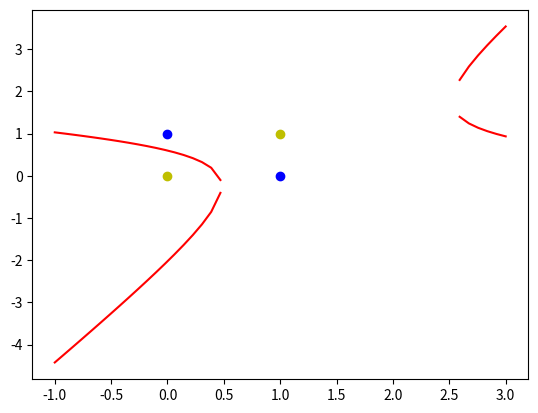

Reproduce this figure in Python.
#!/usr/bin/env python
# coding: utf-8

# In[6]:


import numpy as np
import matplotlib.pyplot as plt


# In[22]:


X = np.array([[1,0,0,0,0,0],
              [1,0,1,0,0,1],
              [1,1,0,1,0,0],
              [1,0,1,1,1,1]])

# label
Y = np.array([-1,1,1,-1])

# init weight
W = (np.random.random(6) - 0.5)*2

# learning rate
lr = 0.11
n = 0
# Output
O = 0


# In[31]:


def update():
    global X,Y,W,lr,n
    n += 1
    O = np.dot(X,W.T)
    W_C = lr*((Y-O.T).dot(X)) / int(X.shape[0])
    W = W + W_C


# In[32]:


for i in range(10000):
    # 更新一次，打印一次
    update()

    # 0.1 0.1 0.2 -0.2
    #  1   1   1   -1
# positive sample
x1 = [0,1]
y1 = [1,0]

# negative sample
x2 = [0,1]
y2 = [0,1]

def calculate(x, root):
    a = W[5]
    b = W[2] + x*W[4]
    c = W[0] + x*W[1] + x*x*W[3]
    
    if root == 1:
        return (-b + np.sqrt(b*b - 4*a*c)) / (2*a)
    if root == 2:
        return (-b - np.sqrt(b*b - 4*a*c)) / (2*a)


xdata = np.linspace(-1,3)

plt.figure()

plt.plot(xdata,calculate(xdata,1),'r')
plt.plot(xdata,calculate(xdata,2),'r')

plt.plot(x1,y1,'bo')
plt.plot(x2,y2,'yo')
plt.show()


# In[ ]:





# In[ ]:




